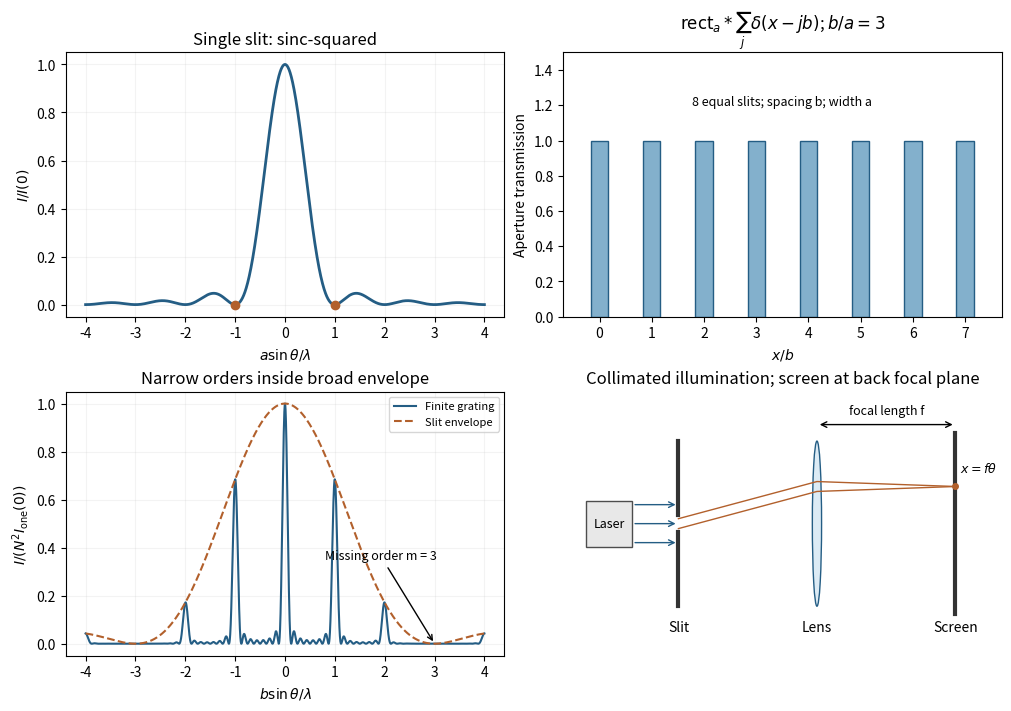

Reproduce this figure in Python.
"""Original slit/array Fourier analysis and demonstration layout."""
import numpy as np
import matplotlib
matplotlib.use("Agg")
import matplotlib.pyplot as plt
from matplotlib.patches import Rectangle,Ellipse
fig,axs=plt.subplots(2,2,figsize=(10,7),layout="constrained")
ax=axs[0,0];v=np.linspace(-4,4,1600)
ax.plot(v,np.sinc(v)**2,color="#245d84",lw=2)
ax.set(xlabel=r"$a\sin\theta/\lambda$",ylabel=r"$I/I(0)$",title="Single slit: sinc-squared")
for n in [-1,1]:ax.plot(n,0,"o",color="#b2602c")
ax=axs[0,1]
for j in range(8):
    ax.add_patch(Rectangle((j-1/6,0),1/3,1,facecolor="#83b0cc",edgecolor="#245d84"))
ax.set(xlim=(-.7,7.7),ylim=(0,1.5),xlabel=r"$x/b$",ylabel="Aperture transmission",title=r"$\mathrm{rect}_a * \sum_j\delta(x-jb)$; $b/a=3$")
ax.text(3.5,1.2,"8 equal slits; spacing b; width a",ha="center",fontsize=9)
ax=axs[1,0];u=np.linspace(-4,4,4000)
array=np.abs(np.exp(-2j*np.pi*u[:,None]*np.arange(8)).mean(axis=1))**2
env=np.sinc(u/3)**2
ax.plot(u,env*array,color="#245d84",label="Finite grating")
ax.plot(u,env,"--",color="#b2602c",label="Slit envelope")
ax.set(xlabel=r"$b\sin\theta/\lambda$",ylabel=r"$I/(N^2 I_{\rm one}(0))$",title="Narrow orders inside broad envelope")
ax.annotate("Missing order m = 3",xy=(3,0),xytext=(.8,.35),arrowprops=dict(arrowstyle="->"),fontsize=9)
ax.legend(fontsize=8)
ax=axs[1,1];ax.set(xlim=(-.5,9),ylim=(-1.6,1.6));ax.axis("off")
ax.add_patch(Rectangle((0,-.28),1,.56,facecolor="#e8e8e8",edgecolor=".3"))
ax.text(.5,0,"Laser",ha="center",va="center",fontsize=9)
for y in [-.23,0,.23]:
    ax.annotate("",(2,y),(1,y),arrowprops=dict(arrowstyle="->",color="#245d84"))
ax.plot([2,2],[-1,-.1],color=".2",lw=3);ax.plot([2,2],[.1,1],color=".2",lw=3)
ax.add_patch(Ellipse((5,0),.2,2,facecolor="#dcebf5",edgecolor="#245d84"))
ax.plot([8,8],[-1.1,1.1],color=".2",lw=3)
for y0 in [-.06,.06]:ax.plot([2,5,8],[y0,y0+.45,.45],color="#b2602c",lw=1)
ax.plot(8,.45,"o",color="#b2602c",ms=4)
ax.text(8.1,.62,r"$x=f\theta$",fontsize=9)
ax.text(2,-1.3,"Slit",ha="center");ax.text(5,-1.3,"Lens",ha="center")
ax.text(8,-1.3,"Screen",ha="center")
ax.annotate("",(5,1.2),(8,1.2),arrowprops=dict(arrowstyle="<->"))
ax.text(6.5,1.32,"focal length f",ha="center",fontsize=9)
ax.set_title("Collimated illumination; screen at back focal plane")
for a in [axs[0,0],axs[1,0]]:a.grid(alpha=.15)
fig.savefig("paper-2-grating-fourier.png",dpi=150,facecolor="white")
